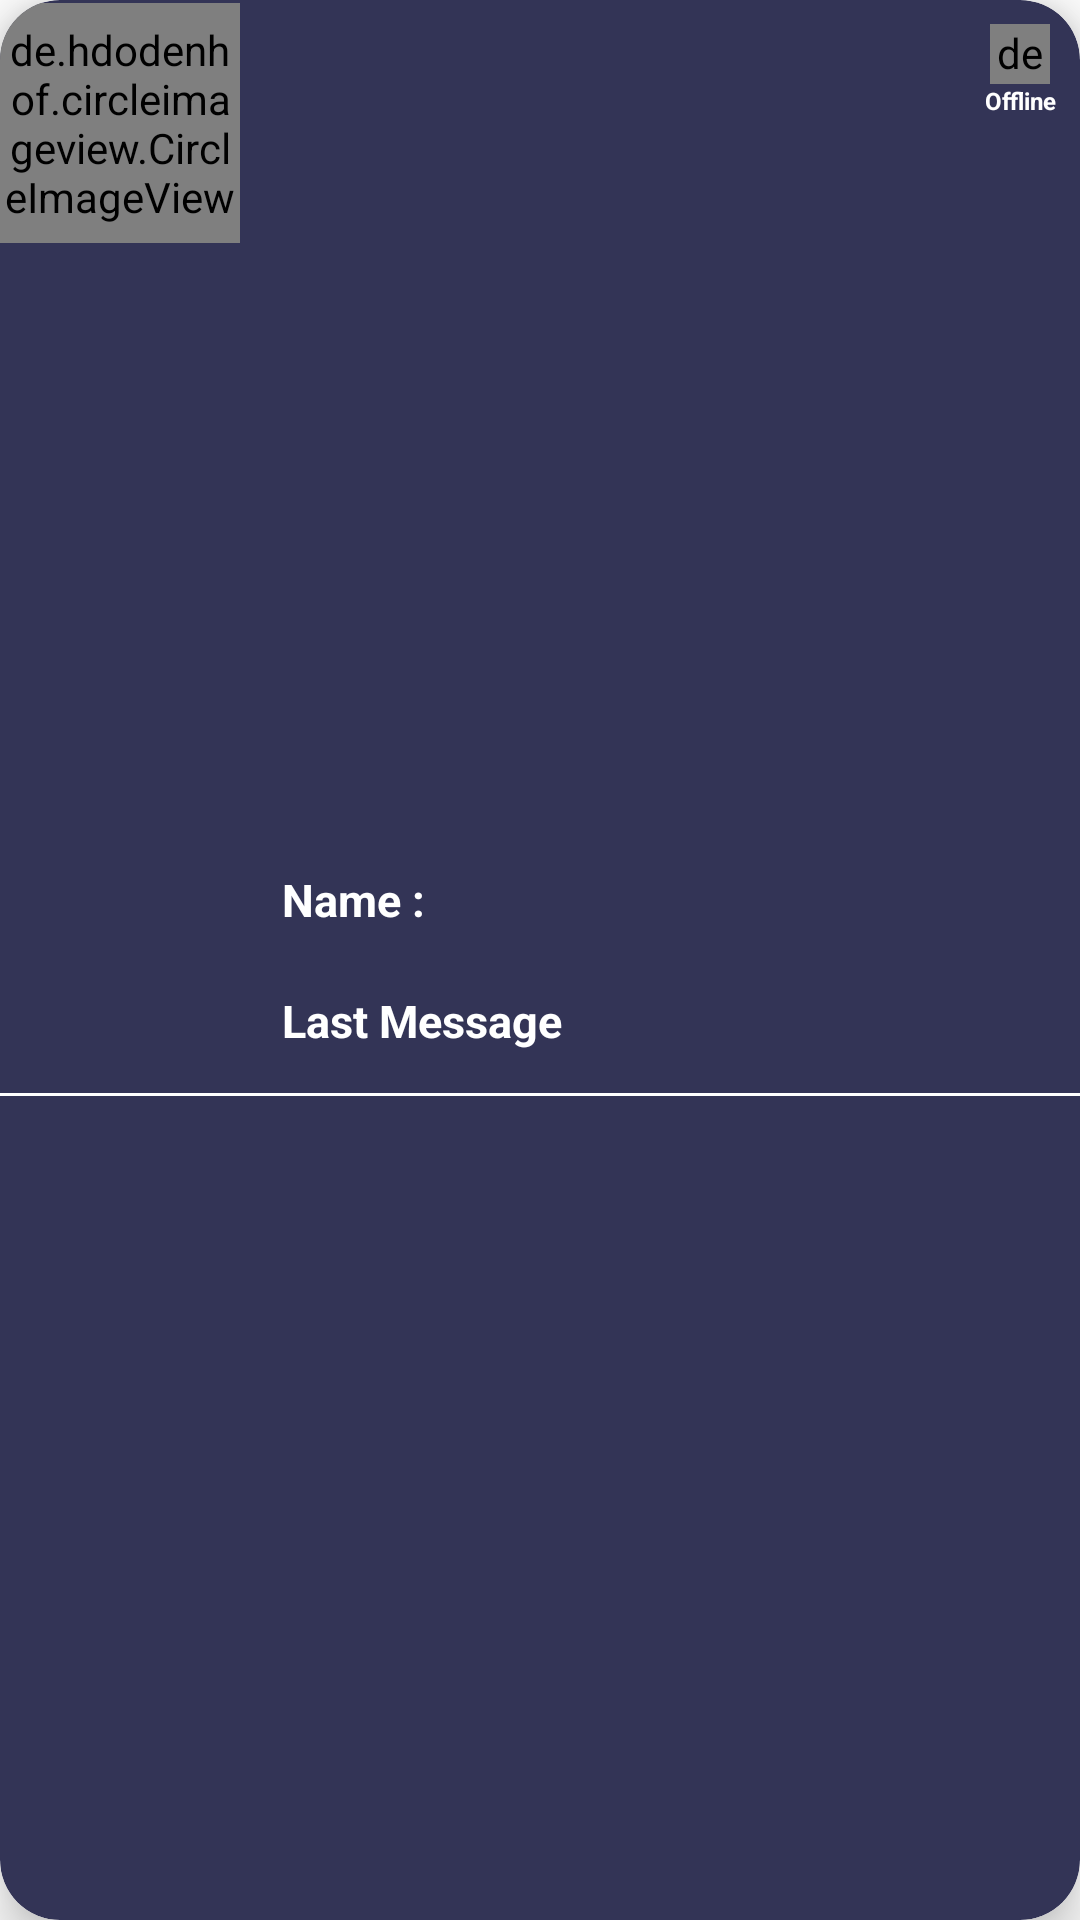

Write the Android layout XML for this screen, with the resource values it uses.
<!-- AndroidManifest.xml: application theme AppTheme -->
<!-- res/layout/users_list.xml -->
<?xml version="1.0" encoding="utf-8"?>
<androidx.cardview.widget.CardView
    xmlns:android="http://schemas.android.com/apk/res/android"
    xmlns:app="http://schemas.android.com/apk/res-auto"
    xmlns:tools="http://schemas.android.com/tools"
    android:layout_width="match_parent"
    android:layout_height="wrap_content"
    android:gravity="center"
    android:background="@color/backGround0"
    android:layout_marginRight="10dp"
    android:layout_marginLeft="10dp"
    android:layout_marginTop="5dp"
    android:layout_marginBottom="5dp"
    app:cardCornerRadius="20dp"
    app:cardElevation="10dp">



    <RelativeLayout
        android:id="@+id/linear_action"
        android:background="@drawable/rounded_shape"
        android:layout_width="match_parent"
        android:layout_height="match_parent">



        <de.hdodenhof.circleimageview.CircleImageView
            android:id="@+id/ivUserListImg"
            android:layout_width="80dp"
            android:layout_height="80dp"
            android:layout_alignParentStart="true"
            android:layout_marginTop="1dp"
            android:background="@drawable/ic_profile_24dp"
            android:layout_alignParentLeft="true" />

        <LinearLayout
            android:id="@+id/messageData"
            android:layout_width="match_parent"
            android:layout_height="wrap_content"
            android:orientation="vertical"
            android:layout_centerVertical="true"
            android:layout_margin="4dp"
            android:layout_toRightOf="@id/ivUserListImg"
            android:layout_toEndOf="@id/ivUserListImg"
            android:layout_toLeftOf="@id/statusBar"
            android:layout_toStartOf="@id/statusBar">

            <TextView
                android:id="@+id/tvListUserName"
                android:layout_width="wrap_content"
                android:layout_height="wrap_content"
                android:text="@string/name"
                style="@style/smallTextHint"/>

            <TextView
                android:id="@+id/tvLastMessage"
                android:layout_width="wrap_content"
                android:layout_height="wrap_content"
                android:text="@string/last_message"
                style="@style/smallTextHint"/>


        </LinearLayout>

        <LinearLayout
            android:id="@+id/statusBar"
            android:layout_width="wrap_content"
            android:layout_height="wrap_content"
            android:orientation="vertical"
            android:layout_alignParentEnd="true"
            android:layout_marginRight="8dp"
            android:layout_marginTop="8dp"
            android:layout_marginEnd="8dp"
            android:layout_alignParentRight="true">

            <de.hdodenhof.circleimageview.CircleImageView
                android:id="@+id/ivUserStatus"
                android:layout_width="20dp"
                android:layout_height="20dp"
                android:layout_gravity="center"
                android:background="@drawable/offline_24dp"
                android:textColor="@color/black"
                tools:ignore="SmallSp" />

            <TextView
                android:id="@+id/tvUserStatus"
                android:layout_width="wrap_content"
                android:layout_height="wrap_content"
                android:text="@string/offline"
                style="@style/smallTextStatus"/>
        </LinearLayout>

        <View
            android:visibility="visible"
            android:id="@+id/vvv"
            android:layout_width="match_parent"
            android:layout_height="1dp"
            android:padding="8dp"
            android:background="@color/white"
            android:layout_below="@id/messageData"/>

    </RelativeLayout>





</androidx.cardview.widget.CardView>
<!-- resources referenced by this layout -->
<resources>
  <color name="backGround0">#595B83</color>
  <color name="black">#FF000000</color>
  <color name="white">#FFFFFFFF</color>
  <!-- drawable ic_profile_24dp (drawable) -->
  <vector xmlns:android="http://schemas.android.com/apk/res/android"
          android:width="24dp"
          android:height="24dp"
          android:viewportWidth="24.0"
          android:viewportHeight="24.0">
      <path
          android:fillColor="@color/lightPage"
          android:strokeColor="@color/baseBackGround"
          android:strokeWidth="0.8"
          android:pathData="M12,2C6.48,2 2,6.48 2,12s4.48,10 10,10 10,-4.48 10,-10S17.52,2 12,2zM12,5c1.66,0 3,1.34 3,3s-1.34,3 -3,3 -3,-1.34 -3,-3 1.34,-3 3,-3zM12,19.2c-2.5,0 -4.71,-1.28 -6,-3.22 0.03,-1.99 4,-3.08 6,-3.08 1.99,0 5.97,1.09 6,3.08 -1.29,1.94 -3.5,3.22 -6,3.22z"/>
  </vector>
  <!-- drawable offline_24dp (drawable) -->
  <vector xmlns:android="http://schemas.android.com/apk/res/android"
          android:width="24dp"
          android:height="24dp"
          android:viewportWidth="24.0"
          android:viewportHeight="24.0">
      <path
          android:fillColor="@color/black"
          android:pathData="M12,7c-2.76,0 -5,2.24 -5,5s2.24,5 5,5 5,-2.24 5,-5 -2.24,-5 -5,-5zM12,2C6.48,2 2,6.48 2,12s4.48,10 10,10 10,-4.48 10,-10S17.52,2 12,2zM12,20c-4.42,0 -8,-3.58 -8,-8s3.58,-8 8,-8 8,3.58 8,8 -3.58,8 -8,8z"/>
  </vector>
  <!-- drawable rounded_shape (drawable) -->
  <?xml version="1.0" encoding="utf-8"?>
  <shape
      xmlns:android="http://schemas.android.com/apk/res/android"
      android:shape="rectangle"   >
  
      <solid
          android:color="@color/baseBackGround" >
      </solid>
  
      <corners
          android:radius="20dp"   >
      </corners>
  
  </shape>
  <string name="last_message">Last Message</string>
  <string name="name">Name : </string>
  <string name="offline">Offline</string>
  <style name="smallTextHint">
          <item name="textAllCaps">false</item>
          <item name="android:textColor">@color/white</item>
          <item name="android:textSize">15sp</item>
          <item name="android:padding">8dp</item>
          <item name="android:layout_margin">2dp</item>
          <item name="android:background">@color/baseBackGround</item>
          <item name="fontFamily">@font/roboto_thin</item>
          <item name="android:textStyle">bold</item>
      </style>
  <style name="smallTextStatus">
          <item name="textAllCaps">false</item>
          <item name="android:textColor">@color/white</item>
          <item name="android:textSize">8sp</item>
          <item name="android:background">@color/baseBackGround</item>
          <item name="fontFamily">@font/roboto_thin</item>
          <item name="android:textStyle">bold</item>
      </style>
  <color name="lightPage">#F4ABC4</color>
  <color name="baseBackGround">#333456</color>
</resources>
